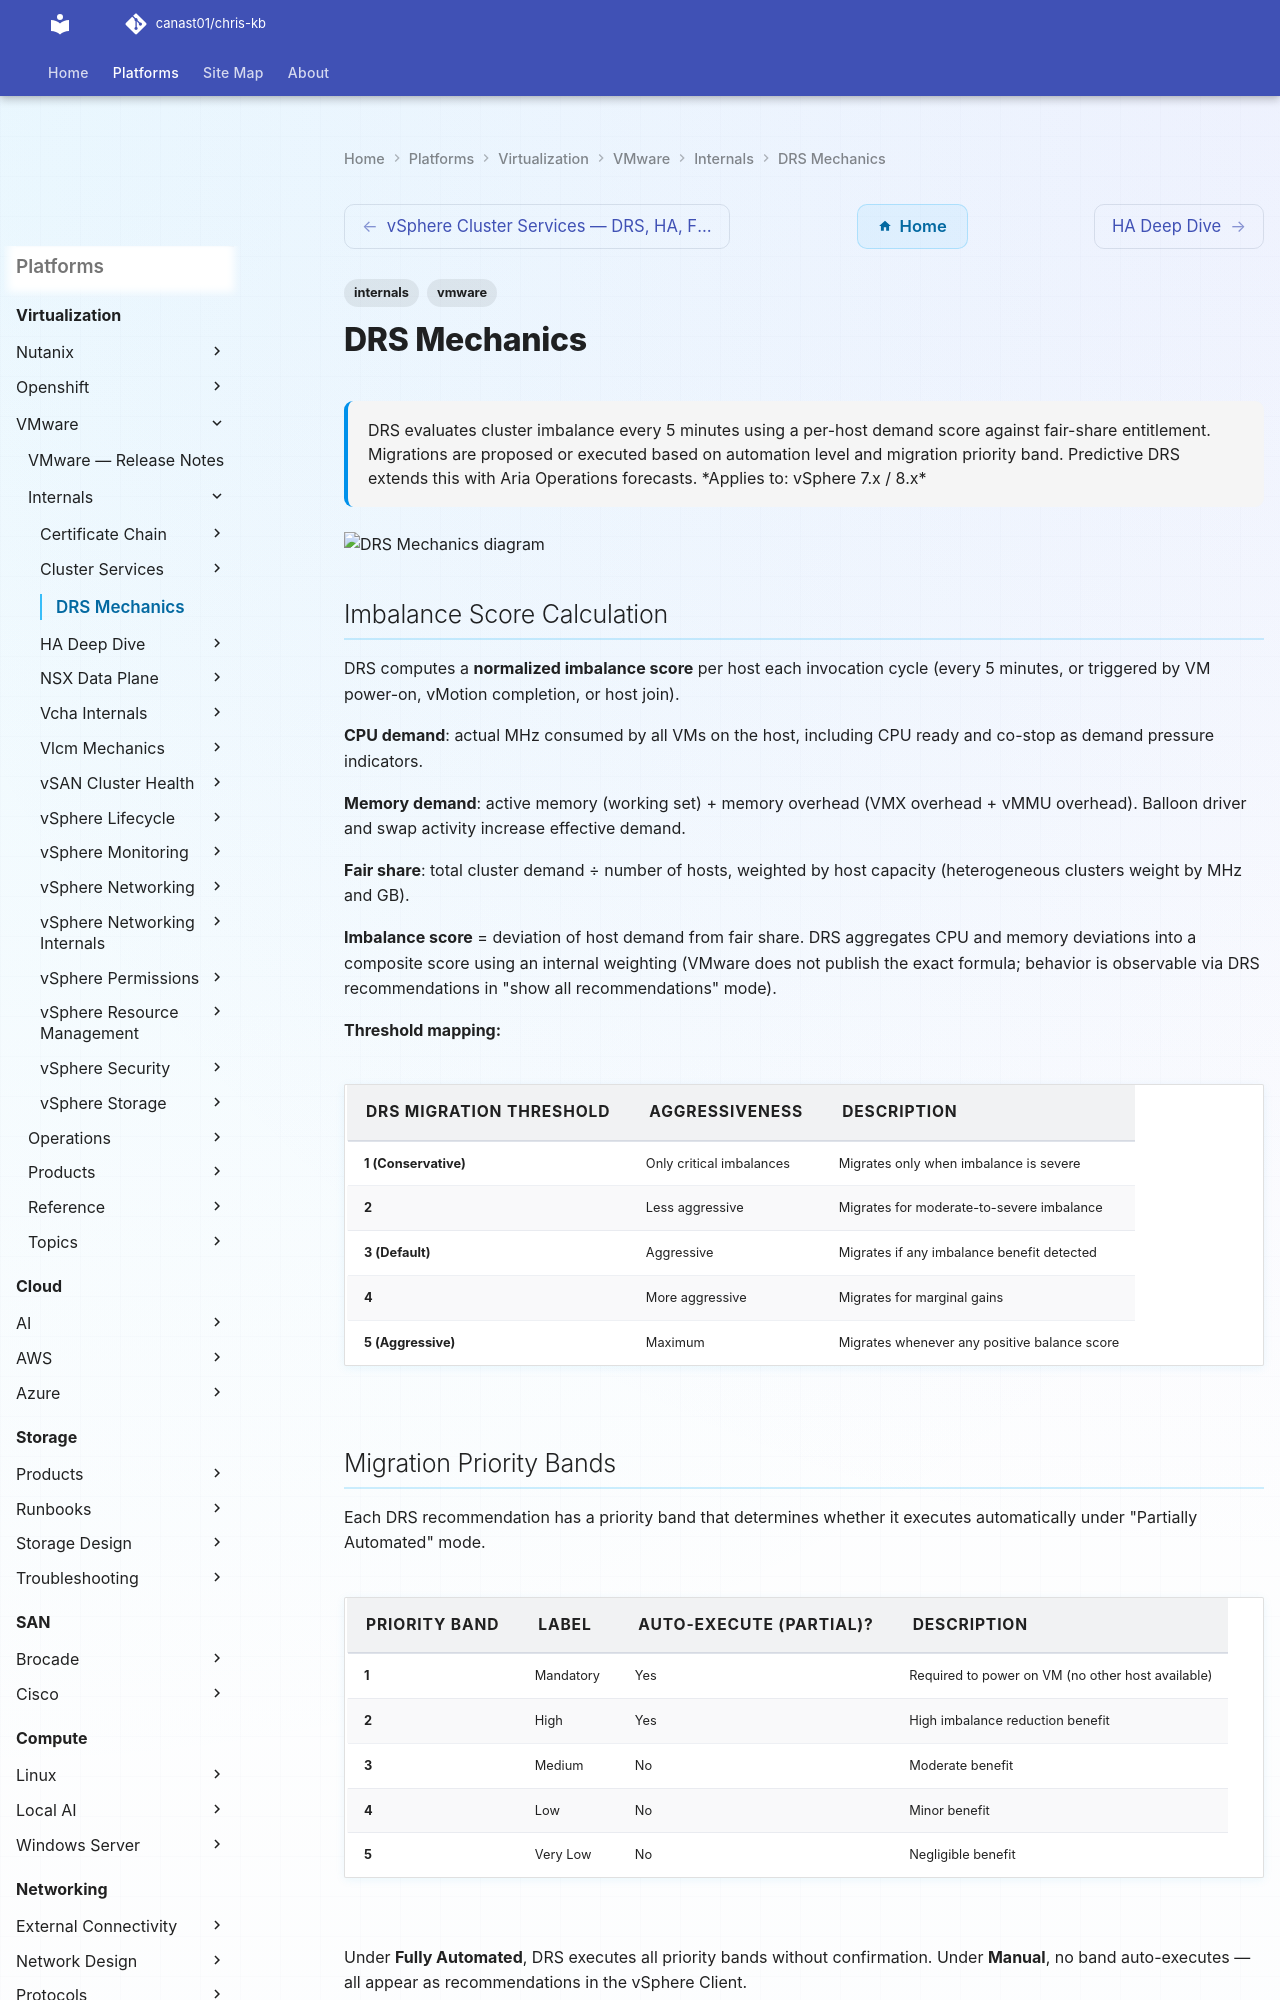

repository: canast01/chris-kb · page: virtualization/vmware/internals/drs-mechanics/index.html · generator: mkdocs

---
tags:
  - internals
  - vmware
description: "DRS evaluates cluster imbalance every 5 minutes using a per-host demand score against fair-share entitlement. Migrations are proposed or executed based on..."
---
# DRS Mechanics

<div class="kb-summary">
DRS evaluates cluster imbalance every 5 minutes using a per-host demand score against fair-share entitlement. Migrations are proposed or executed based on automation level and migration priority band. Predictive DRS extends this with Aria Operations forecasts.

*Applies to: vSphere 7.x / 8.x*
</div>

```d2
direction: right

A: "A" {shape: rectangle}
B: "B" {shape: rectangle}
C: "C" {shape: rectangle}
D: "D" {shape: rectangle}
J: "J" {shape: rectangle}
H: "H" {shape: rectangle}
I: "I" {shape: rectangle}
E: "E" {shape: rectangle}
F: "F" {shape: rectangle}
G: "G" {shape: rectangle}

A -> B
B -> C
C -> D
C -> J
D -> H
H -> I
I -> E
H -> E
E -> F
E -> G
```

## Imbalance Score Calculation

DRS computes a **normalized imbalance score** per host each invocation cycle (every 5 minutes, or triggered by VM power-on, vMotion completion, or host join).

**CPU demand**: actual MHz consumed by all VMs on the host, including CPU ready and co-stop as demand pressure indicators.

**Memory demand**: active memory (working set) + memory overhead (VMX overhead + vMMU overhead). Balloon driver and swap activity increase effective demand.

**Fair share**: total cluster demand ÷ number of hosts, weighted by host capacity (heterogeneous clusters weight by MHz and GB).

**Imbalance score** = deviation of host demand from fair share. DRS aggregates CPU and memory deviations into a composite score using an internal weighting (VMware does not publish the exact formula; behavior is observable via DRS recommendations in "show all recommendations" mode).

**Threshold mapping:**

| DRS Migration Threshold | Aggressiveness | Description |
|--------------------------|---------------|-------------|
| 1 (Conservative) | Only critical imbalances | Migrates only when imbalance is severe |
| 2 | Less aggressive | Migrates for moderate-to-severe imbalance |
| 3 (Default) | Aggressive | Migrates if any imbalance benefit detected |
| 4 | More aggressive | Migrates for marginal gains |
| 5 (Aggressive) | Maximum | Migrates whenever any positive balance score |
